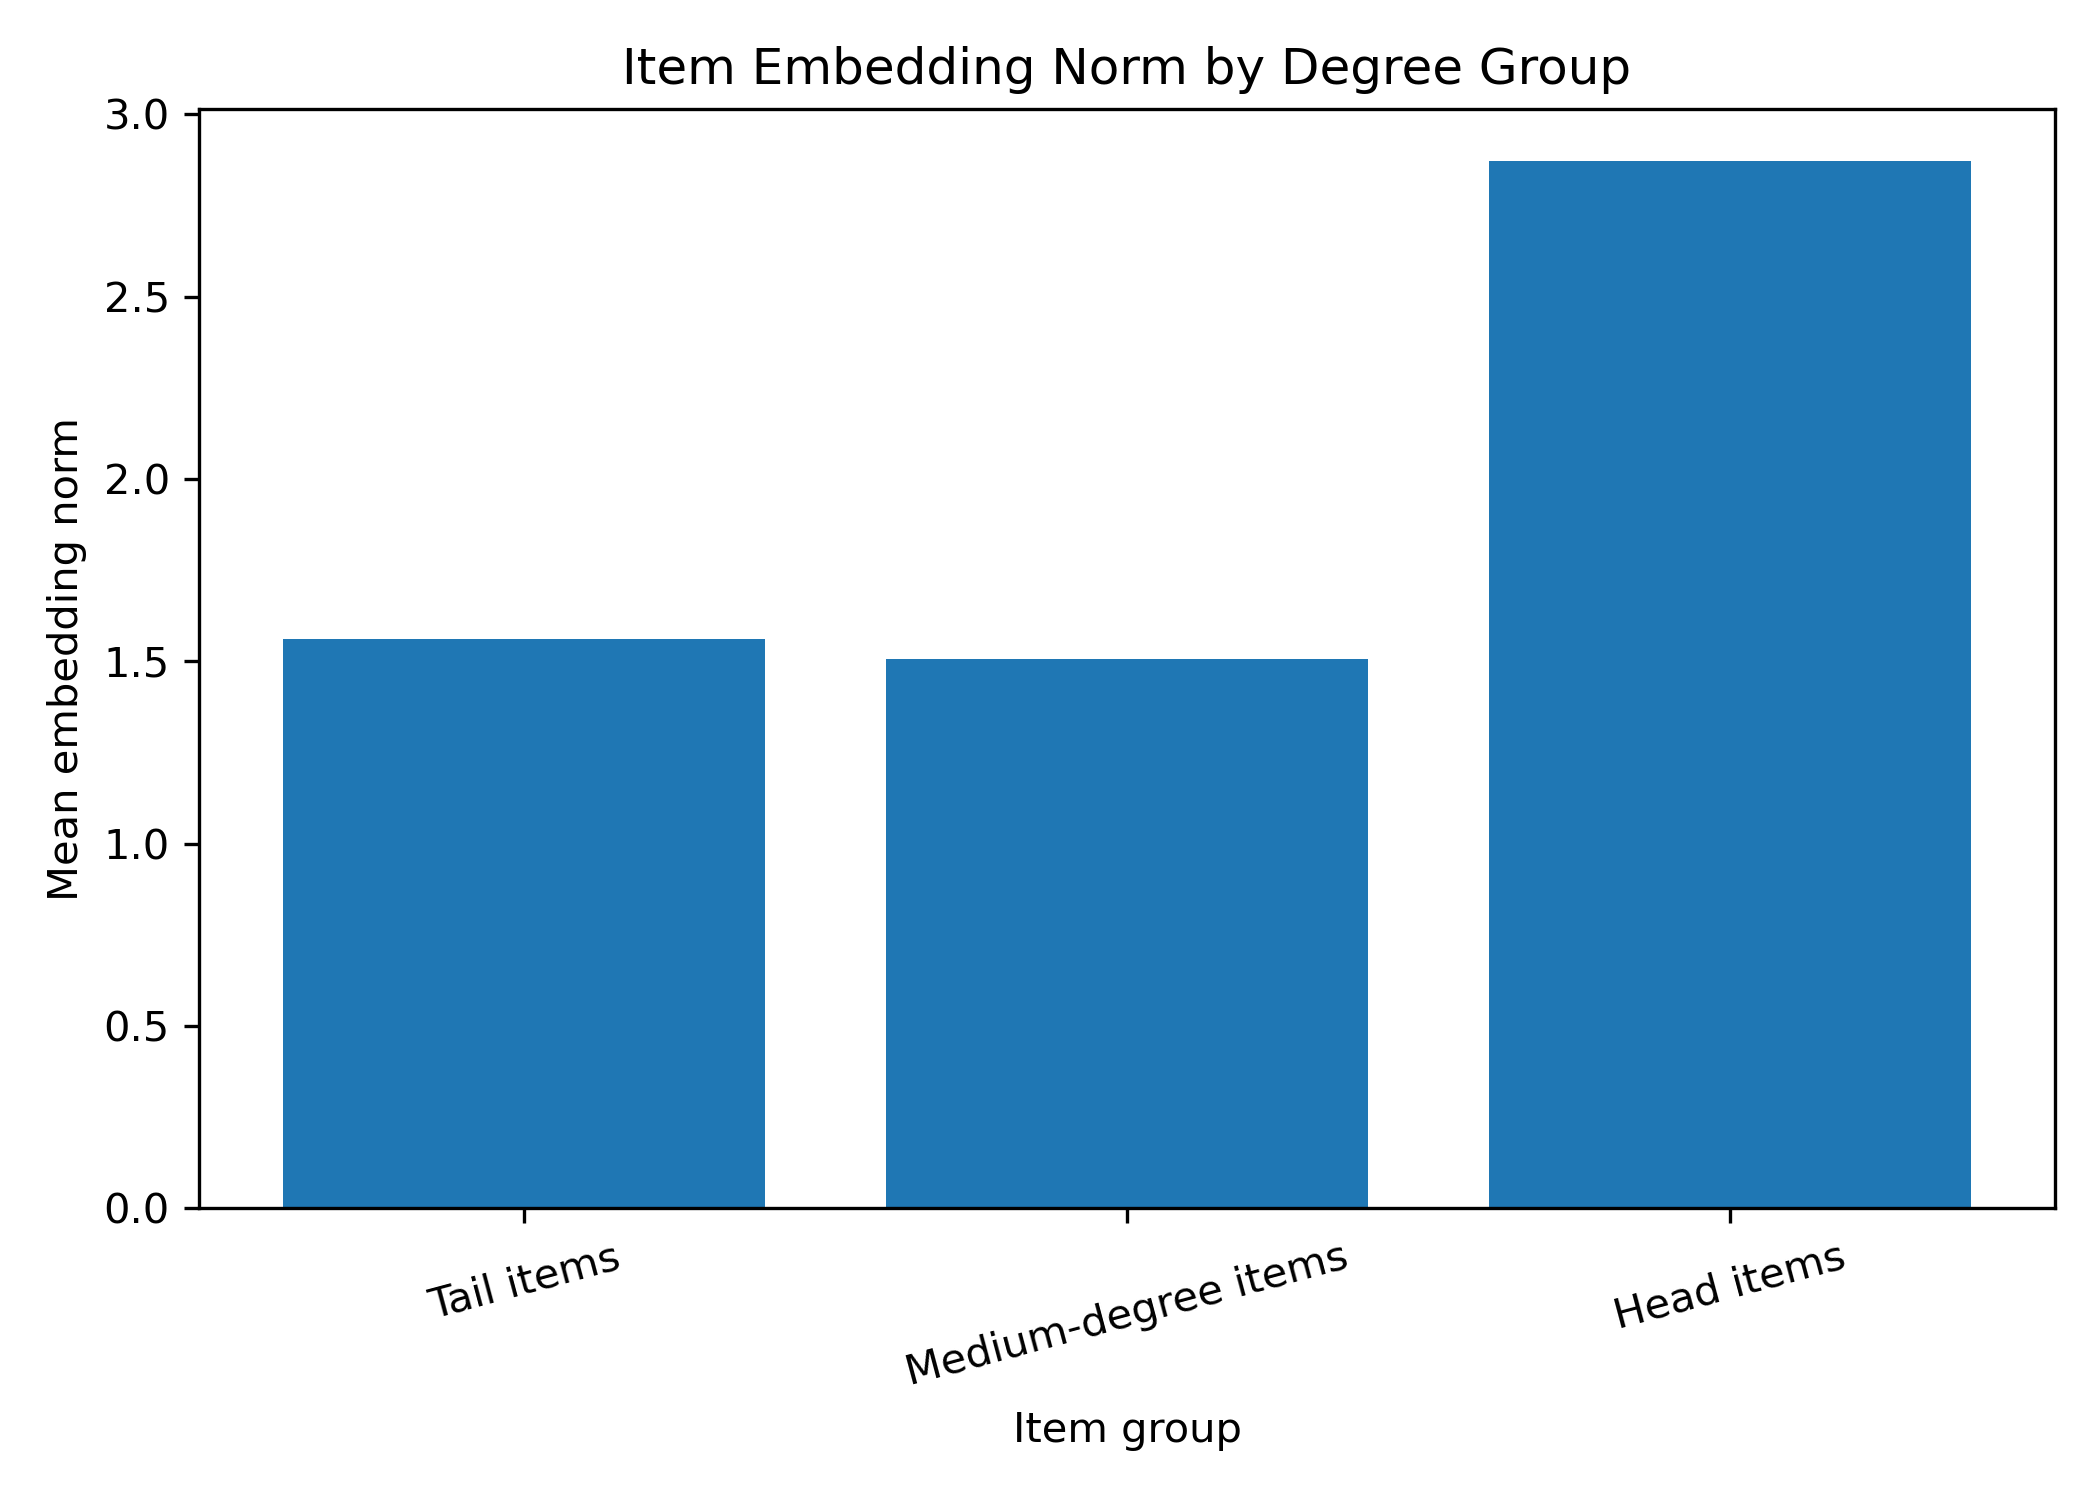

Source data for this figure (header and first rows):
index, degree_group, mean, median, std, count
0, high, 2.871, 2.773, 0.5173, 707
1, low, 1.56, 1.567, 0.361, 737
2, medium, 1.506, 1.496, 0.4239, 2081
